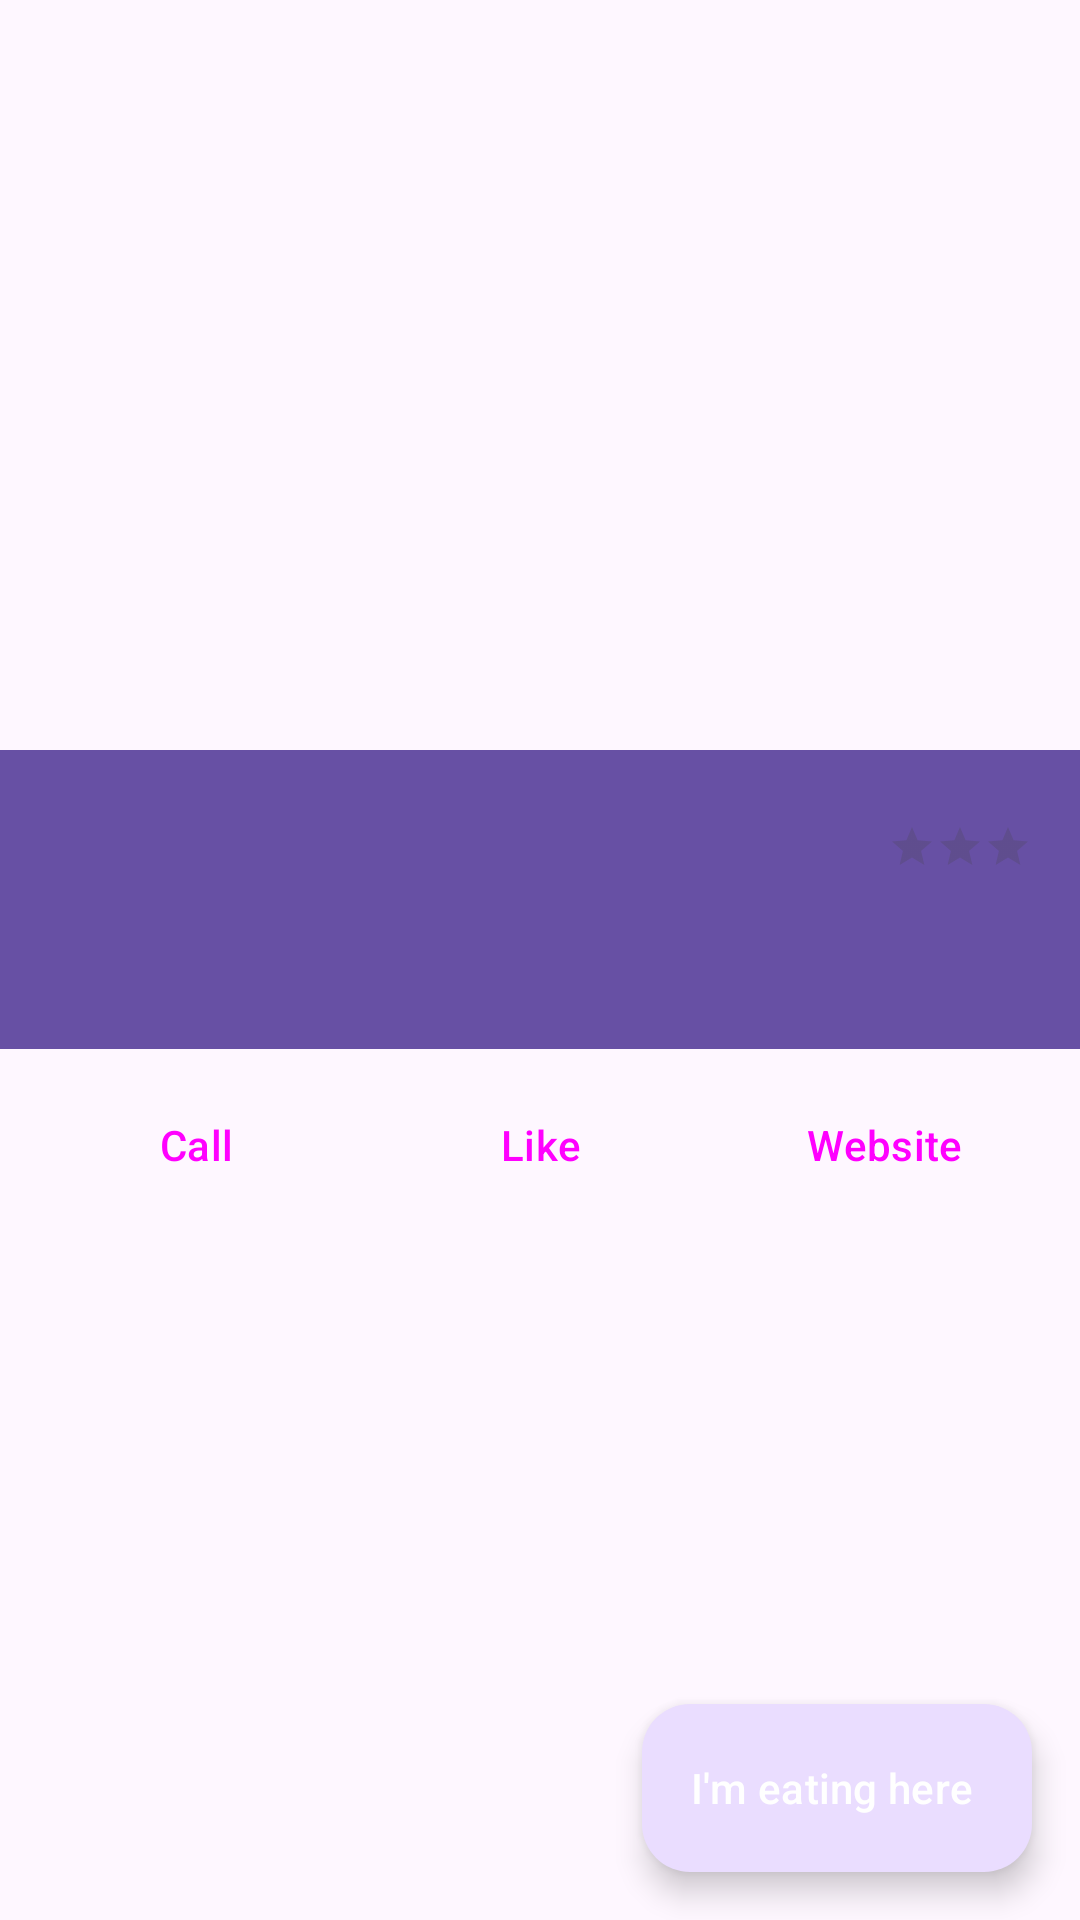

The Android layout XML behind this screen, and the referenced resources:
<!-- AndroidManifest.xml: application theme Theme.Go4Lunch -->
<!-- res/layout/fragment_restaurant_detail.xml -->
<?xml version="1.0" encoding="utf-8"?>
<androidx.constraintlayout.widget.ConstraintLayout xmlns:android="http://schemas.android.com/apk/res/android"
    xmlns:app="http://schemas.android.com/apk/res-auto"
    xmlns:tools="http://schemas.android.com/tools"
    android:layout_width="match_parent"
    android:layout_height="match_parent"
    tools:context=".ui.restaurants.RestaurantDetailFragment">

    <ImageView
        android:id="@+id/detail_restaurant_photo"
        android:layout_width="0dp"
        android:layout_height="250dp"
        android:contentDescription="@string/restaurant_image"
        android:scaleType="centerCrop"
        app:layout_constraintEnd_toEndOf="parent"
        app:layout_constraintStart_toStartOf="parent"
        app:layout_constraintTop_toTopOf="parent"
        tools:srcCompat="@tools:sample/backgrounds/scenic" />

    <View
        android:id="@+id/info_container"
        android:layout_width="0dp"
        android:layout_height="0dp"
        android:background="?attr/colorPrimary"
        app:layout_constraintBottom_toBottomOf="@+id/detail_restaurant_hours"
        app:layout_constraintEnd_toEndOf="parent"
        app:layout_constraintStart_toStartOf="parent"
        app:layout_constraintTop_toBottomOf="@+id/detail_restaurant_photo"
        android:paddingBottom="16dp" />

    <TextView
        android:id="@+id/detail_restaurant_name"
        android:layout_width="0dp"
        android:layout_height="wrap_content"
        android:layout_marginStart="16dp"
        android:layout_marginTop="16dp"
        android:layout_marginEnd="16dp"
        android:textAppearance="@style/TextAppearance.Material3.HeadlineSmall"
        android:textColor="@android:color/white"
        app:layout_constraintEnd_toStartOf="@+id/detail_restaurant_rating"
        app:layout_constraintStart_toStartOf="parent"
        app:layout_constraintTop_toTopOf="@+id/info_container"
        tools:text="Restaurant Name" />

    <TextView
        android:id="@+id/detail_restaurant_address"
        android:layout_width="0dp"
        android:layout_height="wrap_content"
        android:layout_marginStart="16dp"
        android:layout_marginEnd="16dp"
        android:textAppearance="@style/TextAppearance.Material3.BodyMedium"
        android:textColor="@android:color/white"
        app:layout_constraintEnd_toEndOf="parent"
        app:layout_constraintStart_toStartOf="parent"
        app:layout_constraintTop_toBottomOf="@+id/detail_restaurant_name"
        tools:text="123 Restaurant St, City" />

    <TextView
        android:id="@+id/detail_restaurant_hours"
        android:layout_width="0dp"
        android:layout_height="wrap_content"
        android:layout_marginStart="16dp"
        android:layout_marginEnd="16dp"
        android:layout_marginBottom="16dp"
        android:paddingBottom="16dp"
        android:textAppearance="@style/TextAppearance.Material3.BodySmall"
        android:textColor="@android:color/white"
        android:textStyle="italic"
        app:layout_constraintEnd_toEndOf="parent"
        app:layout_constraintStart_toStartOf="parent"
        app:layout_constraintTop_toBottomOf="@+id/detail_restaurant_address"
        tools:text="Open until 10 PM" />

    <RatingBar
        android:id="@+id/detail_restaurant_rating"
        style="@android:style/Widget.Material.RatingBar.Small"
        android:layout_width="wrap_content"
        android:layout_height="wrap_content"
        android:layout_marginEnd="16dp"
        android:isIndicator="true"
        android:numStars="3"
        android:progressTint="#FFD700"
        android:stepSize="0.1"
        app:layout_constraintBottom_toBottomOf="@+id/detail_restaurant_name"
        app:layout_constraintEnd_toEndOf="parent"
        app:layout_constraintTop_toTopOf="@+id/detail_restaurant_name"
        tools:rating="2.5" />

    <com.google.android.material.floatingactionbutton.ExtendedFloatingActionButton
        android:id="@+id/detail_select_fab"
        android:layout_width="wrap_content"
        android:layout_height="wrap_content"
        android:layout_margin="16dp"
        android:text="@string/pick_this_restaurant"
        android:textColor="@android:color/white"
        app:icon="@drawable/ic_check_circle"
        app:iconTint="@android:color/white"
        app:layout_constraintBottom_toBottomOf="parent"
        app:layout_constraintEnd_toEndOf="parent"
        app:srcCompat="@android:drawable/checkbox_on_background" />

    <LinearLayout
        android:id="@+id/actions_container"
        android:layout_width="0dp"
        android:layout_height="wrap_content"
        android:orientation="horizontal"
        android:padding="8dp"
        app:layout_constraintEnd_toEndOf="parent"
        app:layout_constraintStart_toStartOf="parent"
        app:layout_constraintTop_toBottomOf="@+id/info_container">

        <Button
            android:id="@+id/btn_call"
            style="@style/Widget.Material3.Button.TextButton"
            android:layout_width="0dp"
            android:layout_height="wrap_content"
            android:layout_weight="1"
            android:text="@string/call"
            app:icon="@android:drawable/ic_menu_call"
            app:iconGravity="top" />

        <Button
            android:id="@+id/btn_like"
            style="@style/Widget.Material3.Button.TextButton"
            android:layout_width="0dp"
            android:layout_height="wrap_content"
            android:layout_weight="1"
            android:text="@string/like"
            app:icon="@android:drawable/btn_star_big_off"
            app:iconGravity="top" />

        <Button
            android:id="@+id/btn_website"
            style="@style/Widget.Material3.Button.TextButton"
            android:layout_width="0dp"
            android:layout_height="wrap_content"
            android:layout_weight="1"
            android:text="@string/website"
            app:icon="@android:drawable/ic_menu_view"
            app:iconGravity="top" />
    </LinearLayout>

    <TextView
        android:id="@+id/tv_whos_joining_title"
        android:layout_width="wrap_content"
        android:layout_height="wrap_content"
        android:layout_marginStart="16dp"
        android:layout_marginTop="16dp"
        android:text="@string/whos_joining"
        android:textAppearance="@style/TextAppearance.Material3.TitleMedium"
        android:textStyle="bold"
        android:visibility="gone"
        app:layout_constraintStart_toStartOf="parent"
        app:layout_constraintTop_toBottomOf="@id/actions_container"
        tools:visibility="visible" />

    <androidx.recyclerview.widget.RecyclerView
        android:id="@+id/workmates_recycler_view"
        android:layout_width="0dp"
        android:layout_height="0dp"
        android:layout_marginTop="8dp"
        android:clipToPadding="false"
        android:paddingBottom="88dp"
        app:layout_constraintBottom_toBottomOf="parent"
        app:layout_constraintEnd_toEndOf="parent"
        app:layout_constraintStart_toStartOf="parent"
        app:layout_constraintTop_toBottomOf="@+id/tv_whos_joining_title"
        tools:listitem="@android:layout/simple_list_item_1" />

</androidx.constraintlayout.widget.ConstraintLayout>
<!-- resources referenced by this layout -->
<resources>
  <string name="call">Call</string>
  <string name="like">Like</string>
  <string name="pick_this_restaurant">I\'m eating here</string>
  <string name="restaurant_image">Restaurant image</string>
  <string name="website">Website</string>
  <string name="whos_joining">Who\'s joining?</string>
  <style name="Theme.Go4Lunch" parent="Base.Theme.Go4Lunch" />
  <style name="Base.Theme.Go4Lunch" parent="Theme.Material3.DayNight">
          
          
      </style>
</resources>
